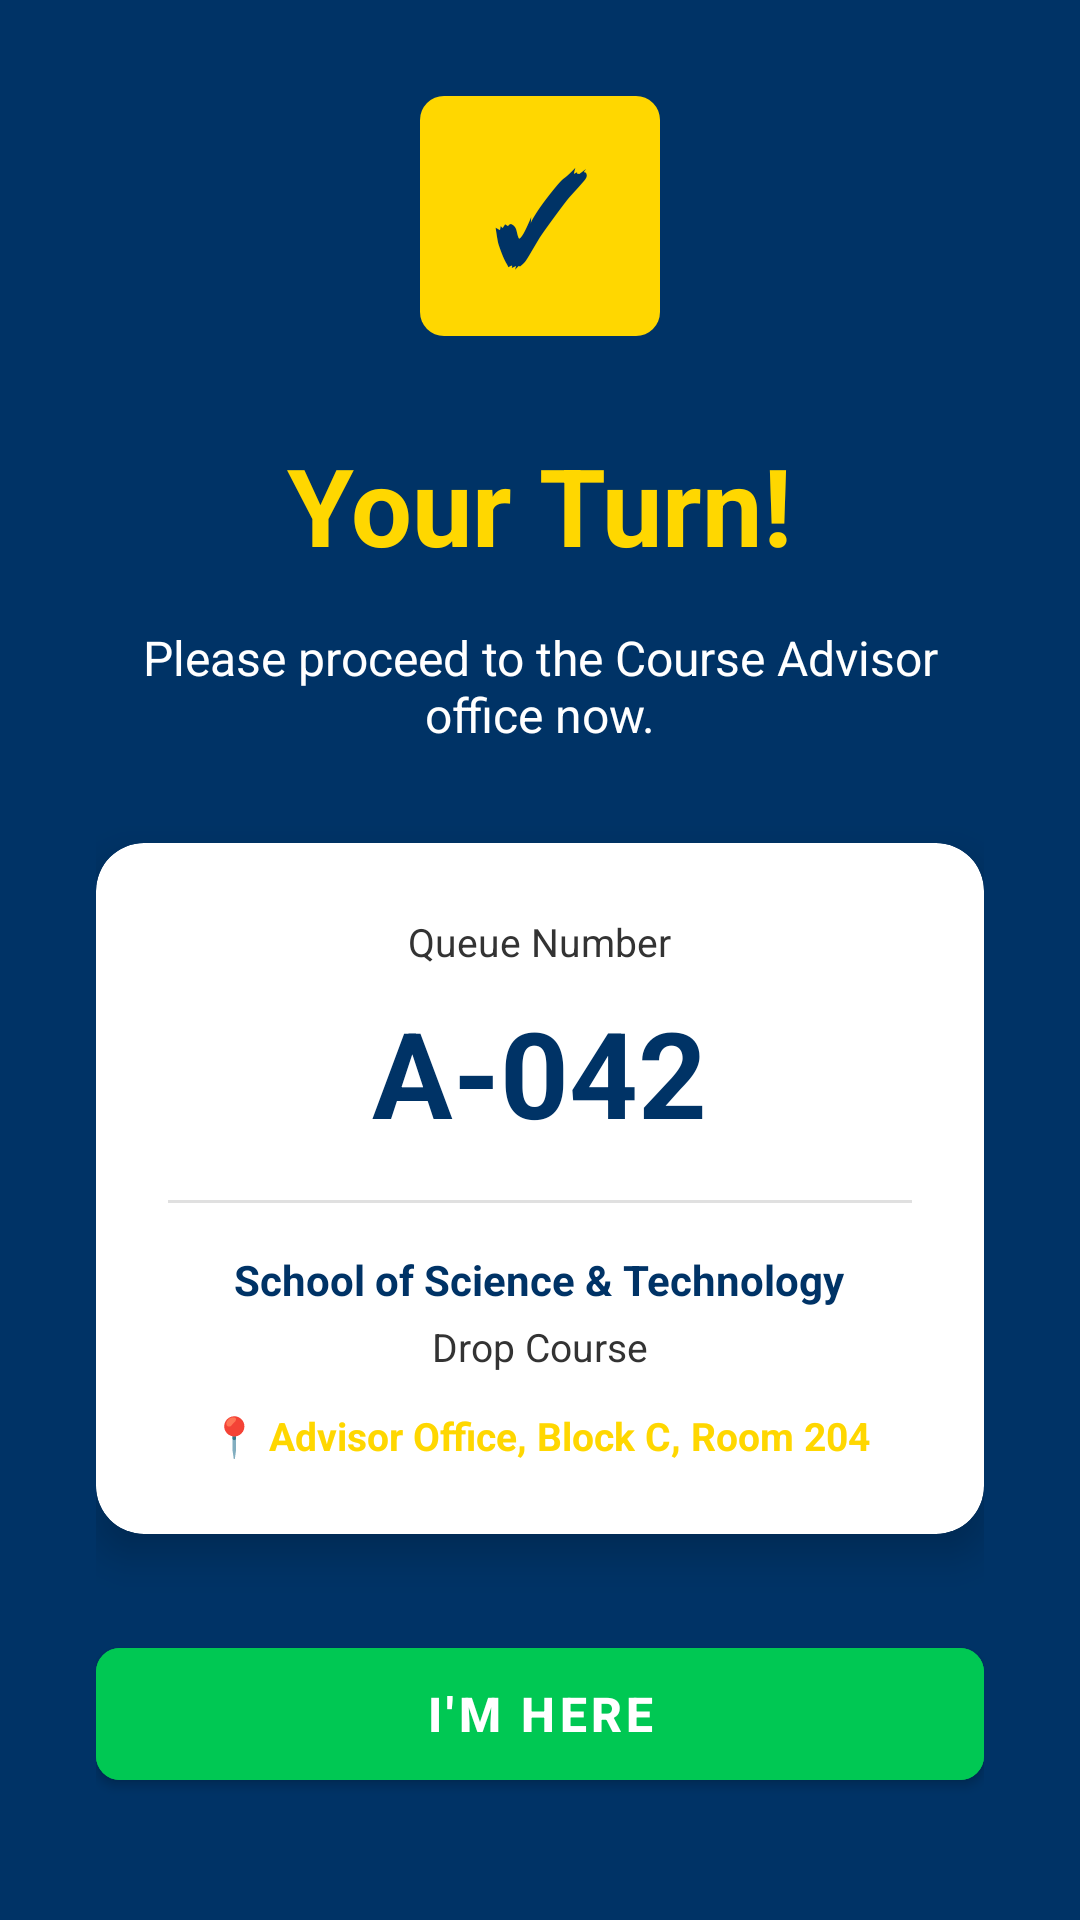

This screen was rendered from an Android layout file. Write that file and the resources it references.
<!-- AndroidManifest.xml: application theme Theme.QueueLy -->
<!-- res/layout/activity_your_turn.xml -->
<?xml version="1.0" encoding="utf-8"?>
<androidx.constraintlayout.widget.ConstraintLayout xmlns:android="http://schemas.android.com/apk/res/android"
    xmlns:app="http://schemas.android.com/apk/res-auto"
    android:layout_width="match_parent"
    android:layout_height="match_parent"
    android:background="@color/usiu_navy">

    <LinearLayout
        android:layout_width="match_parent"
        android:layout_height="wrap_content"
        android:gravity="center_horizontal"
        android:orientation="vertical"
        android:padding="32dp"
        app:layout_constraintBottom_toBottomOf="parent"
        app:layout_constraintEnd_toEndOf="parent"
        app:layout_constraintStart_toStartOf="parent"
        app:layout_constraintTop_toTopOf="parent">

        <TextView
            android:layout_width="80dp"
            android:layout_height="80dp"
            android:background="@drawable/bg_gold_rounded"
            android:gravity="center"
            android:text="✓"
            android:textColor="@color/usiu_navy"
            android:textSize="40sp"
            android:textStyle="bold" />

        <TextView
            android:layout_width="wrap_content"
            android:layout_height="wrap_content"
            android:layout_marginTop="32dp"
            android:text="@string/your_turn_title"
            android:textColor="@color/usiu_gold"
            android:textSize="36sp"
            android:textStyle="bold" />

        <TextView
            android:layout_width="wrap_content"
            android:layout_height="wrap_content"
            android:layout_marginTop="16dp"
            android:gravity="center"
            android:text="@string/your_turn_message"
            android:textColor="@color/usiu_white"
            android:textSize="16sp" />

        <com.google.android.material.card.MaterialCardView
            android:layout_width="match_parent"
            android:layout_height="wrap_content"
            android:layout_marginTop="32dp"
            app:cardBackgroundColor="@color/usiu_white"
            app:cardCornerRadius="16dp"
            app:cardElevation="8dp">

            <LinearLayout
                android:layout_width="match_parent"
                android:layout_height="wrap_content"
                android:gravity="center_horizontal"
                android:orientation="vertical"
                android:padding="24dp">

                <TextView
                    android:layout_width="wrap_content"
                    android:layout_height="wrap_content"
                    android:text="Queue Number"
                    android:textColor="@color/usiu_dark_gray"
                    android:textSize="13sp" />

                <TextView
                    android:layout_width="wrap_content"
                    android:layout_height="wrap_content"
                    android:layout_marginTop="8dp"
                    android:text="A-042"
                    android:textColor="@color/usiu_navy"
                    android:textSize="40sp"
                    android:textStyle="bold" />

                <View
                    android:layout_width="match_parent"
                    android:layout_height="1dp"
                    android:layout_marginTop="16dp"
                    android:layout_marginBottom="16dp"
                    android:background="#E0E0E0" />

                <TextView
                    android:layout_width="wrap_content"
                    android:layout_height="wrap_content"
                    android:text="School of Science &amp; Technology"
                    android:textColor="@color/usiu_navy"
                    android:textSize="14sp"
                    android:textStyle="bold" />

                <TextView
                    android:layout_width="wrap_content"
                    android:layout_height="wrap_content"
                    android:layout_marginTop="4dp"
                    android:text="Drop Course"
                    android:textColor="@color/usiu_dark_gray"
                    android:textSize="13sp" />

                <TextView
                    android:layout_width="wrap_content"
                    android:layout_height="wrap_content"
                    android:layout_marginTop="12dp"
                    android:text="📍 Advisor Office, Block C, Room 204"
                    android:textColor="@color/usiu_gold"
                    android:textSize="13sp"
                    android:textStyle="bold" />
            </LinearLayout>
        </com.google.android.material.card.MaterialCardView>

        <com.google.android.material.button.MaterialButton
            android:id="@+id/btnImHere"
            style="@style/QueueLy.Button.Success"
            android:layout_width="match_parent"
            android:layout_height="56dp"
            android:layout_marginTop="32dp"
            android:text="@string/im_here"
            android:textSize="16sp" />

        <com.google.android.material.button.MaterialButton
            android:id="@+id/btnBack"
            style="@style/Widget.MaterialComponents.Button.TextButton"
            android:layout_width="wrap_content"
            android:layout_height="wrap_content"
            android:layout_marginTop="8dp"
            android:text="Back"
            android:textColor="@color/usiu_white" />
    </LinearLayout>
</androidx.constraintlayout.widget.ConstraintLayout>
<!-- resources referenced by this layout -->
<resources>
  <color name="usiu_dark_gray">#333333</color>
  <color name="usiu_gold">#FFD700</color>
  <color name="usiu_navy">#003366</color>
  <color name="usiu_white">#FFFFFF</color>
  <!-- drawable bg_gold_rounded (drawable) -->
  <?xml version="1.0" encoding="utf-8"?>
  <shape xmlns:android="http://schemas.android.com/apk/res/android"
      android:shape="rectangle">
      <solid android:color="@color/usiu_gold" />
      <corners android:radius="8dp" />
  </shape>
  <string name="im_here">I\'m Here</string>
  <string name="your_turn_message">Please proceed to the Course Advisor office now.</string>
  <string name="your_turn_title">Your Turn!</string>
  <style name="QueueLy.Button.Success" parent="Widget.MaterialComponents.Button">
          <item name="android:backgroundTint">@color/usiu_green</item>
          <item name="android:textColor">@color/usiu_white</item>
          <item name="android:textStyle">bold</item>
          <item name="cornerRadius">8dp</item>
      </style>
  <style name="Theme.QueueLy" parent="Theme.MaterialComponents.Light.NoActionBar">
          <item name="colorPrimary">@color/usiu_navy</item>
          <item name="colorPrimaryDark">@color/usiu_navy_dark</item>
          <item name="colorAccent">@color/usiu_gold</item>
          <item name="android:statusBarColor">@color/usiu_navy_dark</item>
          <item name="android:windowBackground">@color/usiu_light_gray</item>
      </style>
  <color name="usiu_green">#00C853</color>
  <color name="usiu_navy_dark">#002244</color>
  <color name="usiu_light_gray">#F5F5F5</color>
</resources>
